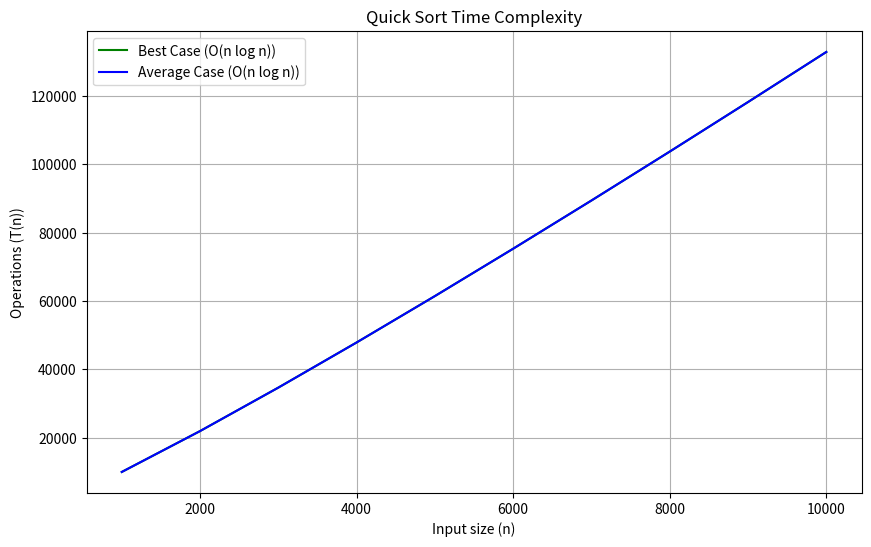
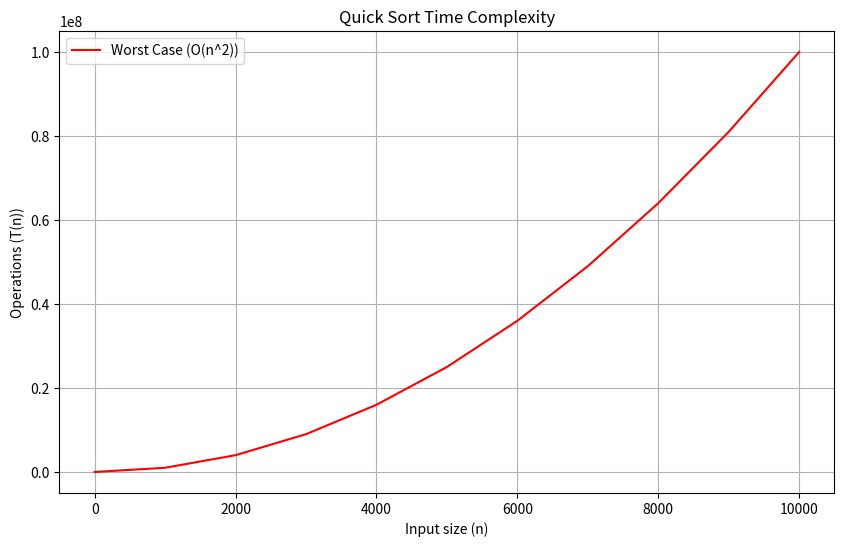

These charts were generated, in order, by the following Python code:
import numpy as np
import matplotlib.pyplot as plt

# Функции сложности для разных случаев Quick Sort
def quick_sort_best_case(n):
    return n * np.log2(n)  # O(n log n) для лучшего случая

def quick_sort_avg_case(n):
    return n * np.log2(n)  # O(n log n) для среднего случая

def quick_sort_worst_case(n):
    return n ** 2  # O(n^2) для худшего случая

# Создаем массив размеров входных данных от 1000 до 10000 с шагом 1000
sizes = [i for i in range(0, 10001, 1000)]

# Вычисляем значения сложности для каждого случая
best_case_values = quick_sort_best_case(np.array(sizes))
avg_case_values = quick_sort_avg_case(np.array(sizes))
worst_case_values = quick_sort_worst_case(np.array(sizes))

# Отрисовка одного графика для всех случаев
plt.figure(figsize=(10, 6))
plt.plot(sizes, best_case_values, label='Best Case (O(n log n))', color='green')
plt.plot(sizes, avg_case_values, label='Average Case (O(n log n))', color='blue')

# Настройки графика
plt.title('Quick Sort Time Complexity')
plt.xlabel('Input size (n)')
plt.ylabel('Operations (T(n))')
plt.legend()
plt.grid(True)

# Отображение графика
plt.show()
# Отрисовка одного графика для всех случаев
plt.figure(figsize=(10, 6))
plt.plot(sizes, worst_case_values, label='Worst Case (O(n^2))', color='red')

# Настройки графика
plt.title('Quick Sort Time Complexity')
plt.xlabel('Input size (n)')
plt.ylabel('Operations (T(n))')
plt.legend()
plt.grid(True)

# Отображение графика
plt.show()
